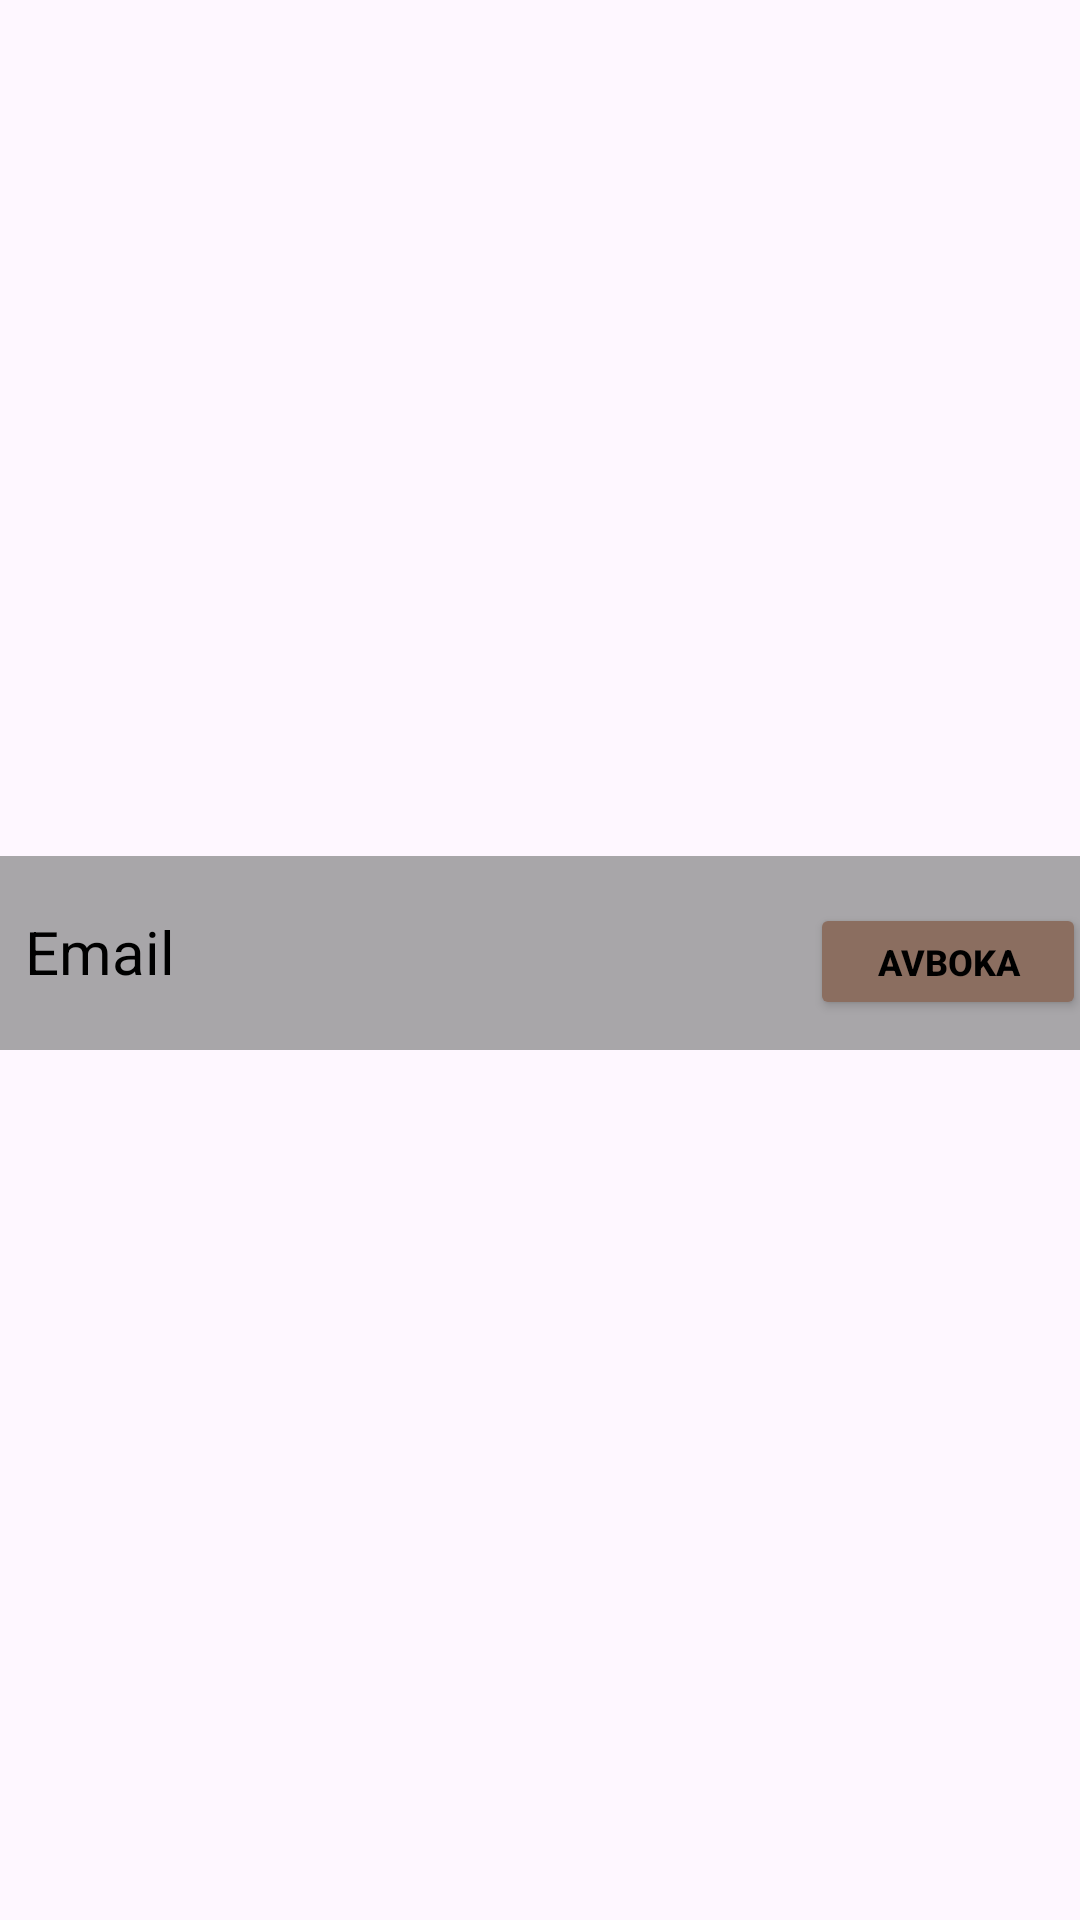

This screen was rendered from an Android layout file. Write that file and the resources it references.
<!-- AndroidManifest.xml: application theme Theme.FrisörPlus -->
<!-- res/layout/customer_item.xml -->
<?xml version="1.0" encoding="utf-8"?>
<androidx.constraintlayout.widget.ConstraintLayout xmlns:android="http://schemas.android.com/apk/res/android"
    xmlns:app="http://schemas.android.com/apk/res-auto"
    xmlns:tools="http://schemas.android.com/tools"
    android:layout_width="match_parent"
    android:layout_height="wrap_content">

    <TextView
        android:id="@+id/custumerBookingInfoTextView"
        android:layout_width="374dp"
        android:layout_height="wrap_content"
        android:layout_marginTop="5dp"
        android:layout_marginBottom="10dp"
        android:background="@color/transparent_gray"
        android:elegantTextHeight="true"
        android:padding="15dp"
        android:text="Email"
        android:textColor="@color/black"
        android:textSize="20sp"
        app:layout_constraintBottom_toBottomOf="parent"
        app:layout_constraintEnd_toEndOf="parent"
        app:layout_constraintStart_toStartOf="parent"
        app:layout_constraintTop_toTopOf="parent" />

    <Button
        android:id="@+id/cancelButton"
        android:layout_width="92dp"
        android:layout_height="39dp"
        android:layout_marginEnd="5dp"
        android:layout_marginBottom="10dp"
        android:backgroundTint="@color/dark_brow"
        android:text="Avboka"
        android:textColor="@color/black"
        android:textSize="12sp"
        android:textStyle="bold"
        app:layout_constraintBottom_toBottomOf="@+id/custumerBookingInfoTextView"
        app:layout_constraintEnd_toEndOf="@+id/custumerBookingInfoTextView" />


</androidx.constraintlayout.widget.ConstraintLayout>
<!-- resources referenced by this layout -->
<resources>
  <color name="black">#FF000000</color>
  <color name="dark_brow">#8B6E60</color>
  <color name="transparent_gray">#9C737373</color>
  <style name="Theme.FrisörPlus" parent="Base.Theme.FrisörPlus" />
  <style name="Base.Theme.FrisörPlus" parent="Theme.Material3.DayNight.NoActionBar">
          
          
          <item name="android:statusBarColor">?attr/colorControlNormal</item>
      </style>
</resources>
